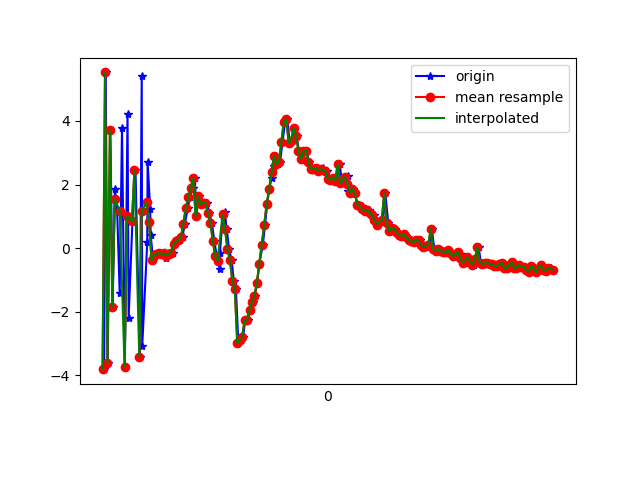

The data file committed next to this chart (first rows):
1617761951173, 457587811358358, -3.8079827, 0.3928641, -0.15129948
1617761951186, 457587830589128, 5.525, 2.098, 0.03229
1617761951202, 457587849819898, -3.607, 0.4939, 2.479
1617761951224, 457587869050668, 3.71, 1.953, -3.81
1617761951242, 457587888281438, -1.859, 0.6288, 5.884
1617761951261, 457587907512208, 1.863, 1.528, -6.908
1617761951279, 457587926742978, 1.215, 1.317, 8.074
1617761951300, 457587945973748, -1.412, 0.7599, -7.41
1617761951319, 457587965204518, 3.761, 1.822, 6.242
1617761951342, 457587984435288, -3.727, 0.499, -2.811
1617761951364, 457588003666058, 4.228, 2.168, -0.5867
1617761951373, 457588022896828, -2.207, 0.7976, 4.891
1617761951404, 457588042127598, 0.8381, 1.415, -7.141
1617761951429, 457588061358368, 2.449, 1.295, 7.566
1617761951464, 457588080589138, -3.412, 0.6208, -4.813
1617761951480, 457588099819908, 5.419, 2.195, 0.5337
1617761951484, 457588119050678, -3.078, 0.8494, 5.095
1617761951525, 457588138281448, 0.1789, 1.247, -7.594
1617761951528, 457588157512218, 2.706, 1.722, 6.17
1617761951549, 457588176742988, 1.224, 1.804, -0.6718
1617761951553, 457588195973758, 0.4033, 1.721, 1.014
1617761951573, 457588215204528, -0.3874, 1.625, -0.06693
1617761951582, 457588234435298, -0.2096, 1.933, -0.002651
1617761951607, 457588253666068, -0.1825, 2.48, 0.1153
1617761951620, 457588272896838, -0.155, 2.718, -0.1179
1617761951642, 457588292127608, -0.1831, 2.634, -0.07444
1617761951662, 457588311358378, -0.1684, 2.739, 0.1842
1617761951680, 457588330589148, -0.3083, 3.819, -0.3081
1617761951699, 457588349819918, -0.1581, 4.793, -0.9305
1617761951718, 457588369050688, -0.1774, 4.188, -0.7951
1617761951738, 457588388281458, -0.1399, 2.882, 0.2238
1617761951755, 457588407512228, 0.1252, 1.24, 1.737
1617761951777, 457588426742998, 0.2259, 0.7592, 2.126
1617761951792, 457588445973768, 0.2448, 1.384, 1.75
1617761951813, 457588465204538, 0.352, 0.6404, 1.318
1617761951832, 457588484435308, 0.7728, -0.2033, 1.207
1617761951857, 457588503666078, 1.269, -1.25, 1.231
1617761951872, 457588522896848, 1.597, -2.122, 0.3828
1617761951897, 457588542127618, 1.879, -2.118, 0.007189
1617761951914, 457588561358388, 2.209, -1.766, 0.2589
1617761951923, 457588580589158, 1.002, -1.726, 0.6082
1617761951950, 457588599819928, 1.639, -0.8522, 0.3135
1617761951975, 457588619050698, 1.38, -0.7327, -0.5627
1617761951992, 457588638281468, 1.433, -0.3501, -2.691
1617761952014, 457588657512238, 1.427, 0.2649, -3.337
1617761952031, 457588676743008, 1.091, 0.6873, -3.216
1617761952052, 457588695973778, 0.8035, -0.03661, -2.612
1617761952072, 457588715204548, 0.2371, -0.5186, -2.426
1617761952093, 457588734435318, -0.2604, 0.4064, -2.569
1617761952117, 457588753666088, -0.6649, 1.438, -1.229
1617761952119, 457588772896858, -0.1405, 0.6086, -0.8388
1617761952141, 457588792127628, 0.993, 0.2214, -2.092
1617761952156, 457588811358398, 1.148, -0.4832, -2.984
1617761952174, 457588830589168, 0.594, -2.992, -2.353
1617761952193, 457588849819938, -0.03332, -4.65, 0.1042
1617761952214, 457588869050708, -0.3824, -2.988, 2.855
1617761952232, 457588888281478, -1.039, 2.196, 2.01
1617761952249, 457588907512248, -1.289, 5.247, 2.623
1617761952269, 457588926743018, -2.997, 3.206, 6.368
1617761952291, 457588945973788, -2.893, -0.7773, 9.377
1617761952308, 457588965204558, -2.785, -1.486, 8.474
... 131 more rows
